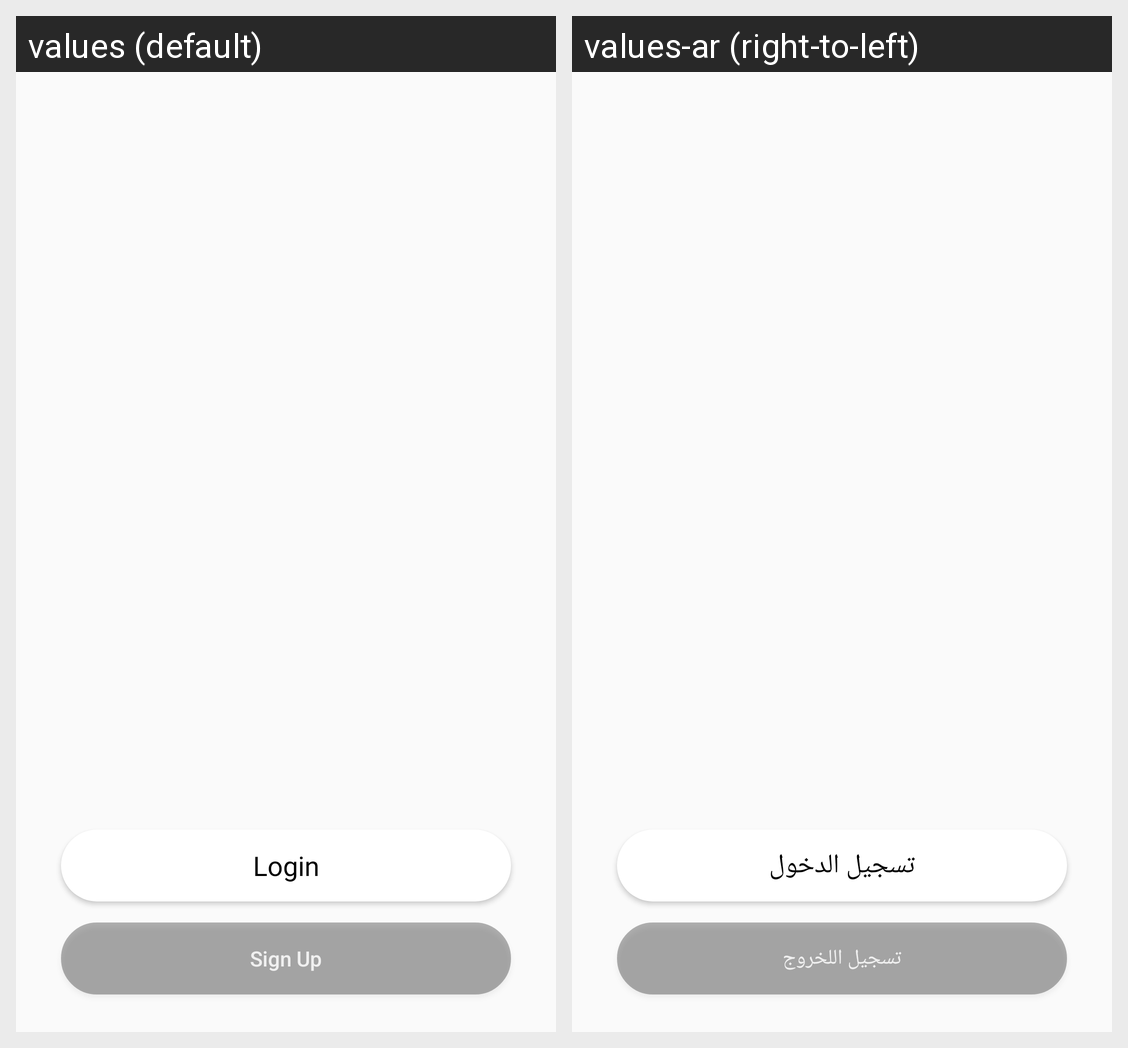

This grid shows one Android layout under two languages. Give, for every string resource on the screen, its name, the default text and each shown locale's text.
Android screen res/layout/activity_second_splash_screen.xml rendered under 2 locales, left to right: values (default), values-ar (right-to-left). Device: Nexus 5 (rendered at 1080×1920; each locale shown at half size, 540×960, under a caption strip naming it); theme Theme.AZShopping.
Strings drawn on this screen, with the default value and each locale's value (text and hints the layout hard-codes, and strings that could not be matched under every locale, appear in the picture but are not listed):

login
  values: Login
  values-ar: تسجيل الدخول

sign_up
  values: Sign Up
  values-ar: تسجيل اللخروج
